Photos from the image-classification dataset "traffic_sign_dataset_clase" in the GitHub repository farisea/my_rUBot_mecanum. Its 6 classes are: forbidden, give way, left, nothing, right, stop.

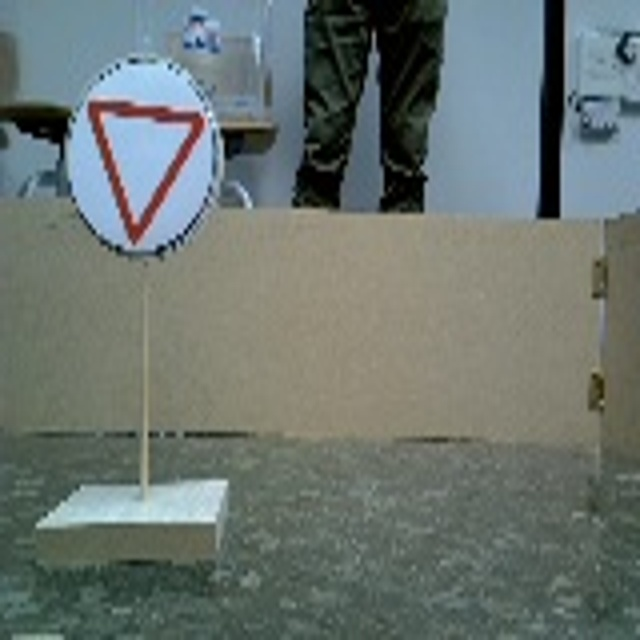
Label: give way

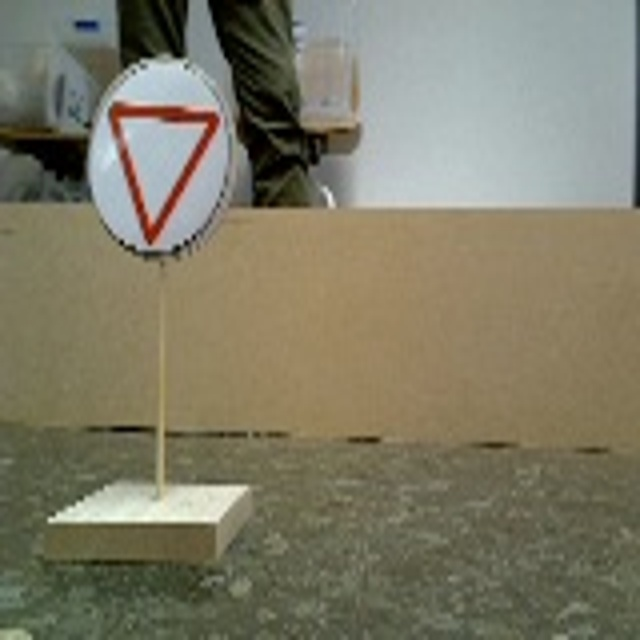
Label: give way

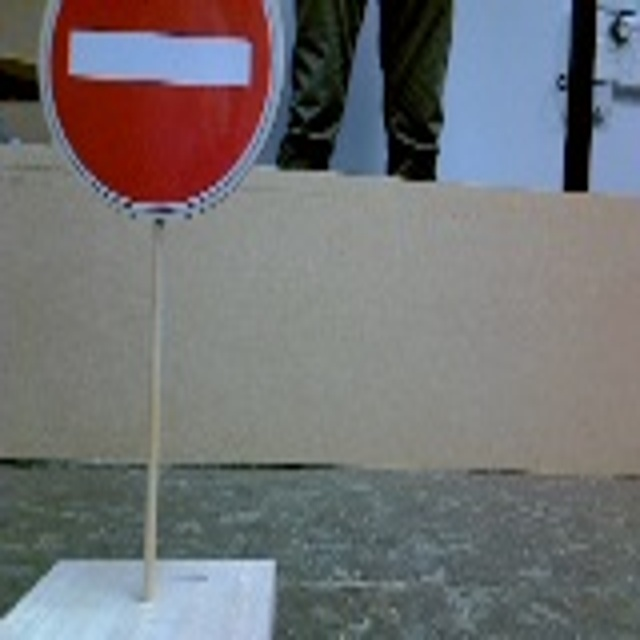
Label: forbidden

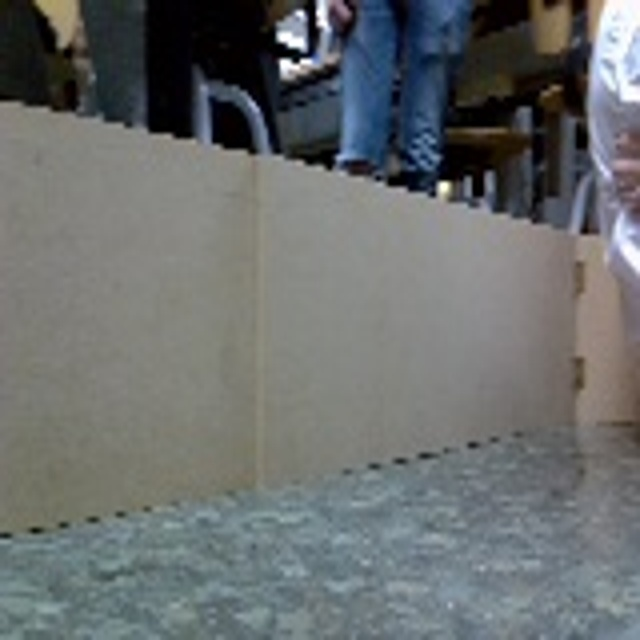
Label: nothing

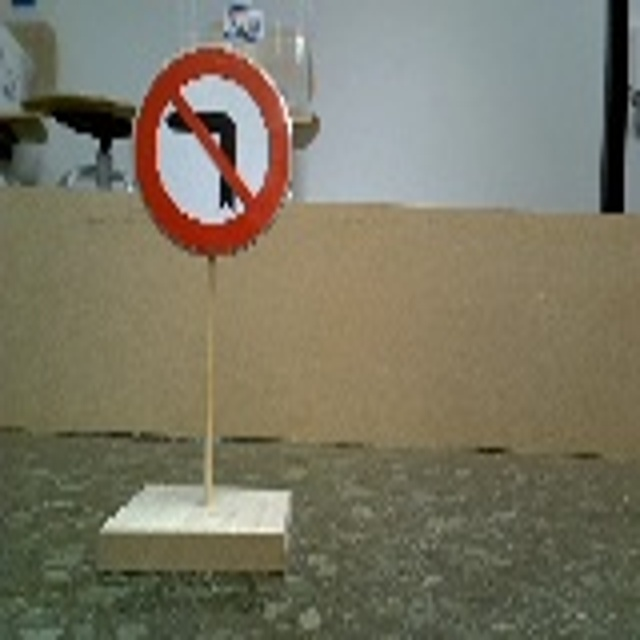
Label: right

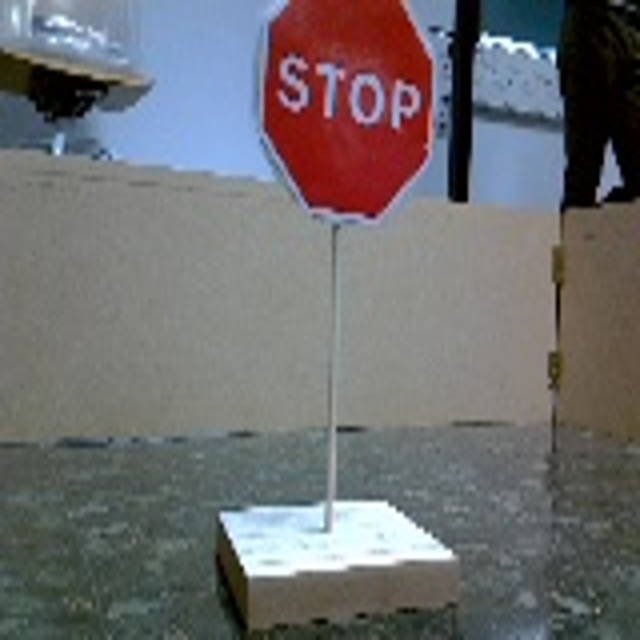
Label: stop
